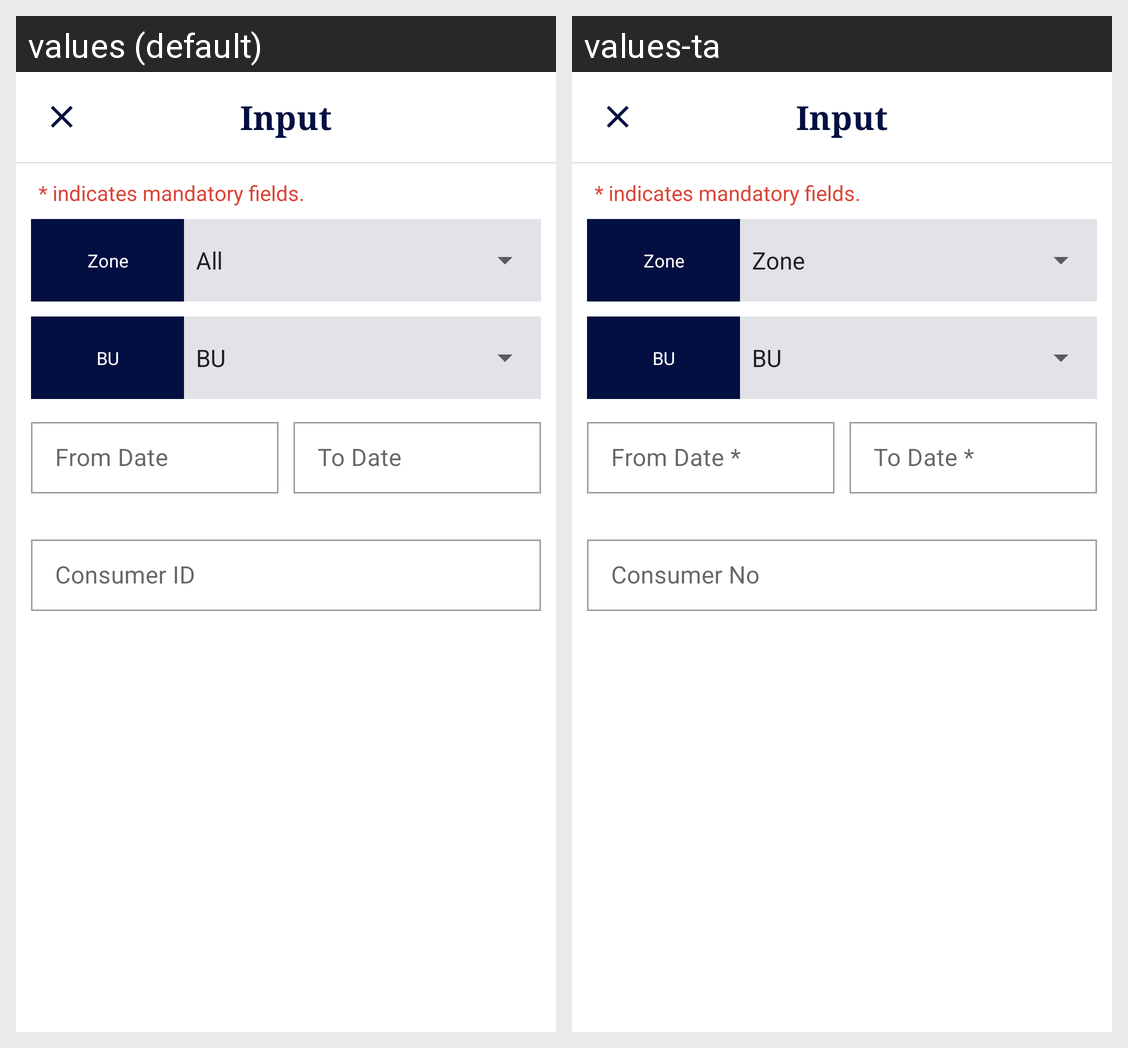

Strings drawn on this Android screen and how each of the app's shown locales translates them:
Android screen res/layout/bottom_sheet_re_connection_work_allocation.xml rendered under 2 locales, left to right: values (default), values-ta. Device: Nexus 5 (rendered at 1080×1920; each locale shown at half size, 540×960, under a caption strip naming it); theme AppTheme.
Strings drawn on this screen, with the default value and each locale's value (text and hints the layout hard-codes, and strings that could not be matched under every locale, appear in the picture but are not listed):

input
  values: Input
  values-ta: Input

indicates_mandatory_fields
  values: * indicates mandatory fields.
  values-ta: * indicates mandatory fields.

zone
  values: Zone
  values-ta: Zone

bu
  values: BU
  values-ta: BU

from_date_mandatory
  values: From Date
  values-ta: From Date *

to_date_mandatory
  values: To Date
  values-ta: To Date *

consumer_no
  values: Consumer ID
  values-ta: Consumer No
